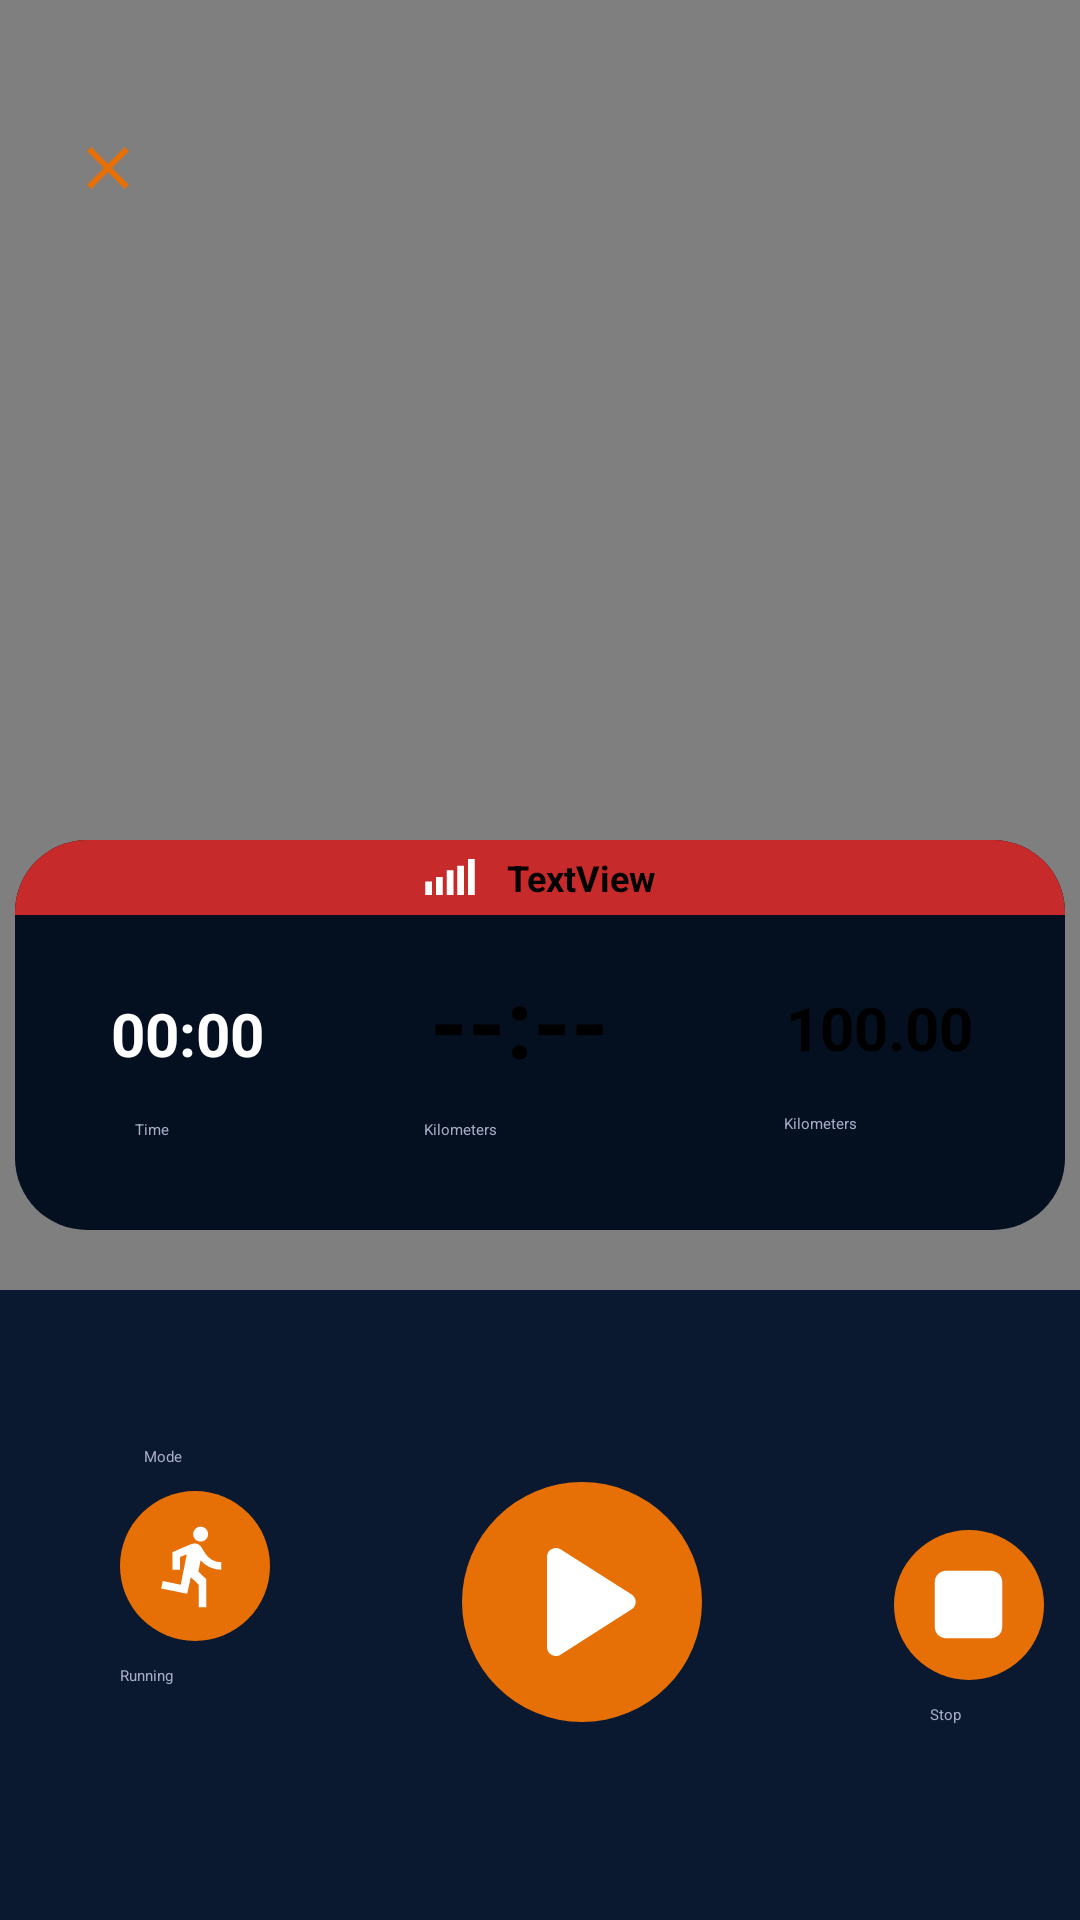

Reconstruct the res/layout file that produces this screen, plus the resources it refers to.
<!-- AndroidManifest.xml: application theme Theme.Volt_Project -->
<!-- res/layout/activity_running.xml -->
<?xml version="1.0" encoding="utf-8"?>
<androidx.constraintlayout.widget.ConstraintLayout
    xmlns:android="http://schemas.android.com/apk/res/android"
    xmlns:map="http://schemas.android.com/apk/res-auto"
    xmlns:tools="http://schemas.android.com/tools"
    android:layout_width="match_parent"
    android:layout_height="match_parent"
    android:background="@color/foreground"
    tools:context=".RunningActivity">

    <org.osmdroid.views.MapView
        android:id="@+id/map"
        android:layout_width="match_parent"
        android:layout_height="match_parent" />

    <LinearLayout
        android:layout_width="40dp"
        android:layout_height="40dp"
        android:layout_marginStart="16dp"
        android:layout_marginTop="36dp"
        android:background="@drawable/layout_shape_12"
        android:backgroundTint="@color/background"
        android:gravity="center"
        android:orientation="horizontal"
        map:layout_constraintStart_toStartOf="parent"
        map:layout_constraintTop_toTopOf="parent"
        android:id="@+id/cancelActivity">

        <ImageView
            android:id="@+id/imageView8"
            android:layout_width="24dp"
            android:layout_height="24dp"
            android:src="@drawable/ic_close_alt" />

    </LinearLayout>

    <androidx.constraintlayout.widget.ConstraintLayout
        android:layout_width="350dp"
        android:layout_height="130dp"
        android:layout_marginBottom="20dp"
        android:background="@drawable/layout_card"
        map:layout_constraintBottom_toTopOf="@+id/constraintLayout2"
        map:layout_constraintEnd_toEndOf="parent"
        map:layout_constraintHorizontal_bias="0.491"
        map:layout_constraintStart_toStartOf="parent">

        <LinearLayout
            android:id="@+id/linearLayout"
            android:layout_width="match_parent"
            android:layout_height="25dp"
            android:background="@drawable/layout_status_gps"
            android:backgroundTint="@color/destructive"
            android:gravity="center"
            android:orientation="horizontal"
            map:layout_constraintEnd_toEndOf="parent"
            map:layout_constraintStart_toStartOf="parent"
            map:layout_constraintTop_toTopOf="parent">


            <ImageView
                android:id="@+id/imageView5"
                android:layout_width="18dp"
                android:layout_height="18dp"
                android:layout_marginRight="10dp"
                android:src="@drawable/ic_network" />

            <TextView
                android:id="@+id/statusGPS"
                android:layout_width="wrap_content"
                android:layout_height="wrap_content"
                android:text="TextView"
                android:textSize="12sp"
                android:textStyle="bold" />

        </LinearLayout>

        <TextView
            android:id="@+id/tvResult01"
            android:layout_width="wrap_content"
            android:layout_height="wrap_content"
            android:layout_marginStart="32dp"
            android:layout_marginTop="26dp"
            android:text="00:00"
            android:textColor="@color/foreground"
            android:textSize="20sp"
            android:textStyle="bold"
            map:layout_constraintStart_toStartOf="parent"
            map:layout_constraintTop_toBottomOf="@+id/linearLayout" />

        <TextView
            android:id="@+id/tvLabel01"
            android:layout_width="wrap_content"
            android:layout_height="wrap_content"
            android:layout_marginStart="40dp"
            android:layout_marginTop="15dp"
            android:text="Time"
            android:textColor="@color/muted_foreground"
            map:layout_constraintStart_toStartOf="parent"
            map:layout_constraintTop_toBottomOf="@+id/tvResult01" />

        <TextView
            android:id="@+id/tvResult02"
            android:layout_width="100dp"
            android:layout_height="wrap_content"
            android:layout_marginStart="35dp"
            android:layout_marginTop="14dp"
            android:text="--:--"
            android:gravity="center"
            android:textSize="32sp"
            android:textStyle="bold"
            map:layout_constraintStart_toEndOf="@+id/tvResult01"
            map:layout_constraintTop_toBottomOf="@+id/linearLayout" />

        <TextView
            android:id="@+id/tvLabel02"
            android:layout_width="80dp"
            android:layout_height="wrap_content"
            android:layout_marginStart="57dp"
            android:layout_marginTop="11dp"
            android:text="Kilometers"
            android:gravity="center"
            android:textColor="@color/muted_foreground"
            map:layout_constraintStart_toEndOf="@+id/tvLabel01"
            map:layout_constraintTop_toBottomOf="@+id/tvResult02" />

        <TextView
            android:id="@+id/tvResult03"
            android:layout_width="70dp"
            android:layout_height="wrap_content"
            android:layout_marginStart="35dp"
            android:layout_marginTop="24dp"
            android:text="100.00"
            android:gravity="center"
            android:textSize="20sp"
            android:textStyle="bold"
            map:layout_constraintStart_toEndOf="@+id/tvResult02"
            map:layout_constraintTop_toBottomOf="@+id/linearLayout" />

        <TextView
            android:id="@+id/txLabel03"
            android:layout_width="70dp"
            android:gravity="center"
            android:layout_height="wrap_content"
            android:layout_marginStart="45dp"
            android:layout_marginTop="15dp"
            android:text="Kilometers"
            android:textColor="@color/muted_foreground"
            map:layout_constraintStart_toEndOf="@+id/tvLabel02"
            map:layout_constraintTop_toBottomOf="@+id/tvResult03" />


    </androidx.constraintlayout.widget.ConstraintLayout>

    <androidx.constraintlayout.widget.ConstraintLayout
        android:id="@+id/constraintLayout2"
        android:layout_width="match_parent"
        android:layout_height="210dp"
        map:layout_constraintBottom_toBottomOf="parent"
        map:layout_constraintEnd_toEndOf="parent"
        map:layout_constraintStart_toStartOf="parent"
        android:background="@color/background">

        <TextView
            android:id="@+id/textView17"
            android:layout_width="wrap_content"
            android:layout_height="wrap_content"
            android:layout_marginStart="48dp"
            android:layout_marginTop="52dp"
            android:text="Mode"
            android:textColor="@color/muted_foreground"
            map:layout_constraintStart_toStartOf="parent"
            map:layout_constraintTop_toTopOf="parent" />

        <LinearLayout
            android:id="@+id/modeActivity"
            android:layout_width="50dp"
            android:layout_height="50dp"
            android:layout_marginStart="40dp"
            android:layout_marginTop="8dp"
            android:background="@drawable/layout_circle"
            android:backgroundTint="@color/primary"
            android:orientation="horizontal"
            map:layout_constraintStart_toStartOf="parent"
            map:layout_constraintTop_toBottomOf="@+id/textView17"
            android:gravity="center"
            >

            <ImageView
                android:id="@+id/imageView9"
                android:layout_width="30dp"
                android:layout_height="30dp"
                android:src="@drawable/ic_running" />
        </LinearLayout>

        <TextView
            android:id="@+id/txtMode"
            android:layout_width="wrap_content"
            android:layout_height="wrap_content"
            android:layout_marginStart="40dp"
            android:layout_marginTop="8dp"
            android:text="Running"
            map:layout_constraintStart_toStartOf="parent"
            map:layout_constraintTop_toBottomOf="@+id/modeActivity"
            android:textColor="@color/muted_foreground"/>

        <LinearLayout
            android:id="@+id/toggleActivity"
            android:layout_width="80dp"
            android:layout_height="80dp"
            android:layout_marginStart="64dp"
            android:layout_marginTop="64dp"
            android:background="@drawable/layout_circle"
            android:backgroundTint="@color/primary"
            android:gravity="center"
            android:orientation="horizontal"
            map:layout_constraintStart_toEndOf="@+id/modeActivity"
            map:layout_constraintTop_toTopOf="parent">

            <ImageView
                android:id="@+id/imageView10"
                android:layout_width="70dp"
                android:layout_height="70dp"
                android:src="@drawable/ic_play" />
        </LinearLayout>

        <TextView
            android:id="@+id/textView19"
            android:layout_width="wrap_content"
            android:layout_height="wrap_content"
            android:layout_marginStart="76dp"
            android:layout_marginTop="8dp"
            android:text="Stop"
            android:textColor="@color/muted_foreground"
            map:layout_constraintStart_toEndOf="@+id/toggleActivity"
            map:layout_constraintTop_toBottomOf="@+id/stopActivity" />

        <LinearLayout
            android:id="@+id/stopActivity"
            android:layout_width="50dp"
            android:layout_height="50dp"
            android:layout_marginStart="64dp"
            android:layout_marginTop="80dp"
            android:background="@drawable/layout_circle"
            android:backgroundTint="@color/primary"
            android:gravity="center"
            android:orientation="horizontal"
            map:layout_constraintStart_toEndOf="@+id/toggleActivity"
            map:layout_constraintTop_toTopOf="parent">

            <ImageView
                android:id="@+id/imageView11"
                android:layout_width="45dp"
                android:layout_height="45dp"
                android:src="@drawable/ic_stop" />
        </LinearLayout>
    </androidx.constraintlayout.widget.ConstraintLayout>
</androidx.constraintlayout.widget.ConstraintLayout>
<!-- resources referenced by this layout -->
<resources>
  <color name="background">#0B1930</color>
  <color name="destructive">#C72A2A</color>
  <color name="foreground">#FFFFFF</color>
  <color name="muted_foreground">#A7ADC7</color>
  <color name="primary">#E67006</color>
  <!-- drawable ic_close_alt (drawable) -->
  <vector xmlns:android="http://schemas.android.com/apk/res/android" android:height="50dp" android:tint="@color/primary" android:viewportHeight="24" android:viewportWidth="24" android:width="50dp">
        
      <path android:fillColor="@color/primary" android:pathData="M19,6.41L17.59,5 12,10.59 6.41,5 5,6.41 10.59,12 5,17.59 6.41,19 12,13.41 17.59,19 19,17.59 13.41,12z"/>
      
  </vector>
  <!-- drawable ic_network (drawable) -->
  <vector xmlns:android="http://schemas.android.com/apk/res/android" android:height="24dp" android:tint="@color/foreground" android:viewportHeight="960" android:viewportWidth="960" android:width="24dp">
        
      <path android:fillColor="@color/foreground" android:pathData="M40,800L40,560L160,560L160,800L40,800ZM230,800L230,480L350,480L350,800L230,800ZM420,800L420,360L540,360L540,800L420,800ZM610,800L610,280L730,280L730,800L610,800ZM800,800L800,160L920,160L920,800L800,800Z"/>
      
  </vector>
  <!-- drawable ic_play (drawable) -->
  <vector xmlns:android="http://schemas.android.com/apk/res/android" xmlns:aapt="http://schemas.android.com/aapt"
      android:viewportWidth="24"
      android:viewportHeight="24"
      android:width="24dp"
      android:height="24dp">
      <path
          android:pathData="M8 6.82v10.36c0 0.79 0.87 1.27 1.54 0.84l8.14 -5.18c0.62 -0.39 0.62 -1.29 0 -1.69L9.54 5.98C8.87 5.55 8 6.03 8 6.82z"
          android:fillColor="@color/foreground" />
  </vector>
  <!-- drawable ic_stop (drawable) -->
  <vector xmlns:android="http://schemas.android.com/apk/res/android" xmlns:aapt="http://schemas.android.com/aapt"
      android:viewportWidth="24"
      android:viewportHeight="24"
      android:width="24dp"
      android:height="24dp">
      <path
          android:pathData="M8 6h8c1.1 0 2 0.9 2 2v8c0 1.1 -0.9 2 -2 2H8c-1.1 0 -2 -0.9 -2 -2V8c0 -1.1 0.9 -2 2 -2z"
          android:fillColor="@color/foreground" />
  </vector>
  <!-- drawable layout_card (drawable) -->
  <shape xmlns:android="http://schemas.android.com/apk/res/android">
      <solid android:color="@color/muted"/>
      <corners
          android:radius="24dp"/>
  </shape>
  <!-- drawable layout_circle (drawable) -->
  <?xml version="1.0" encoding="utf-8"?>
  <shape xmlns:android="http://schemas.android.com/apk/res/android">
      <corners
          android:radius="1000dp"/>
  </shape>
  <!-- drawable layout_status_gps (drawable) -->
  <?xml version="1.0" encoding="utf-8"?>
  <shape xmlns:android="http://schemas.android.com/apk/res/android">
      <corners android:topLeftRadius="24dp"
          android:topRightRadius="24dp"/>
  </shape>
  <style name="Theme.Volt_Project" parent="Theme.MaterialComponents.DayNight.NoActionBar">
          <item name="android:windowBackground">@color/background</item>
          <item name="android:textColor">@color/foreground</item>
  
          <item name="colorPrimary">@color/primary</item>
          <item name="colorPrimaryVariant">@color/destructive</item>
          <item name="colorOnPrimary">@color/primary_foreground</item>
  
          <item name="drawerArrowStyle">@style/DrawerArrowStyle</item>
      </style>
  <color name="muted">#040F20</color>
  <color name="primary_foreground">#FFFFFF</color>
  <style name="DrawerArrowStyle" parent="Widget.AppCompat.DrawerArrowToggle">
          <item name="color">@color/primary</item>
      </style>
</resources>
